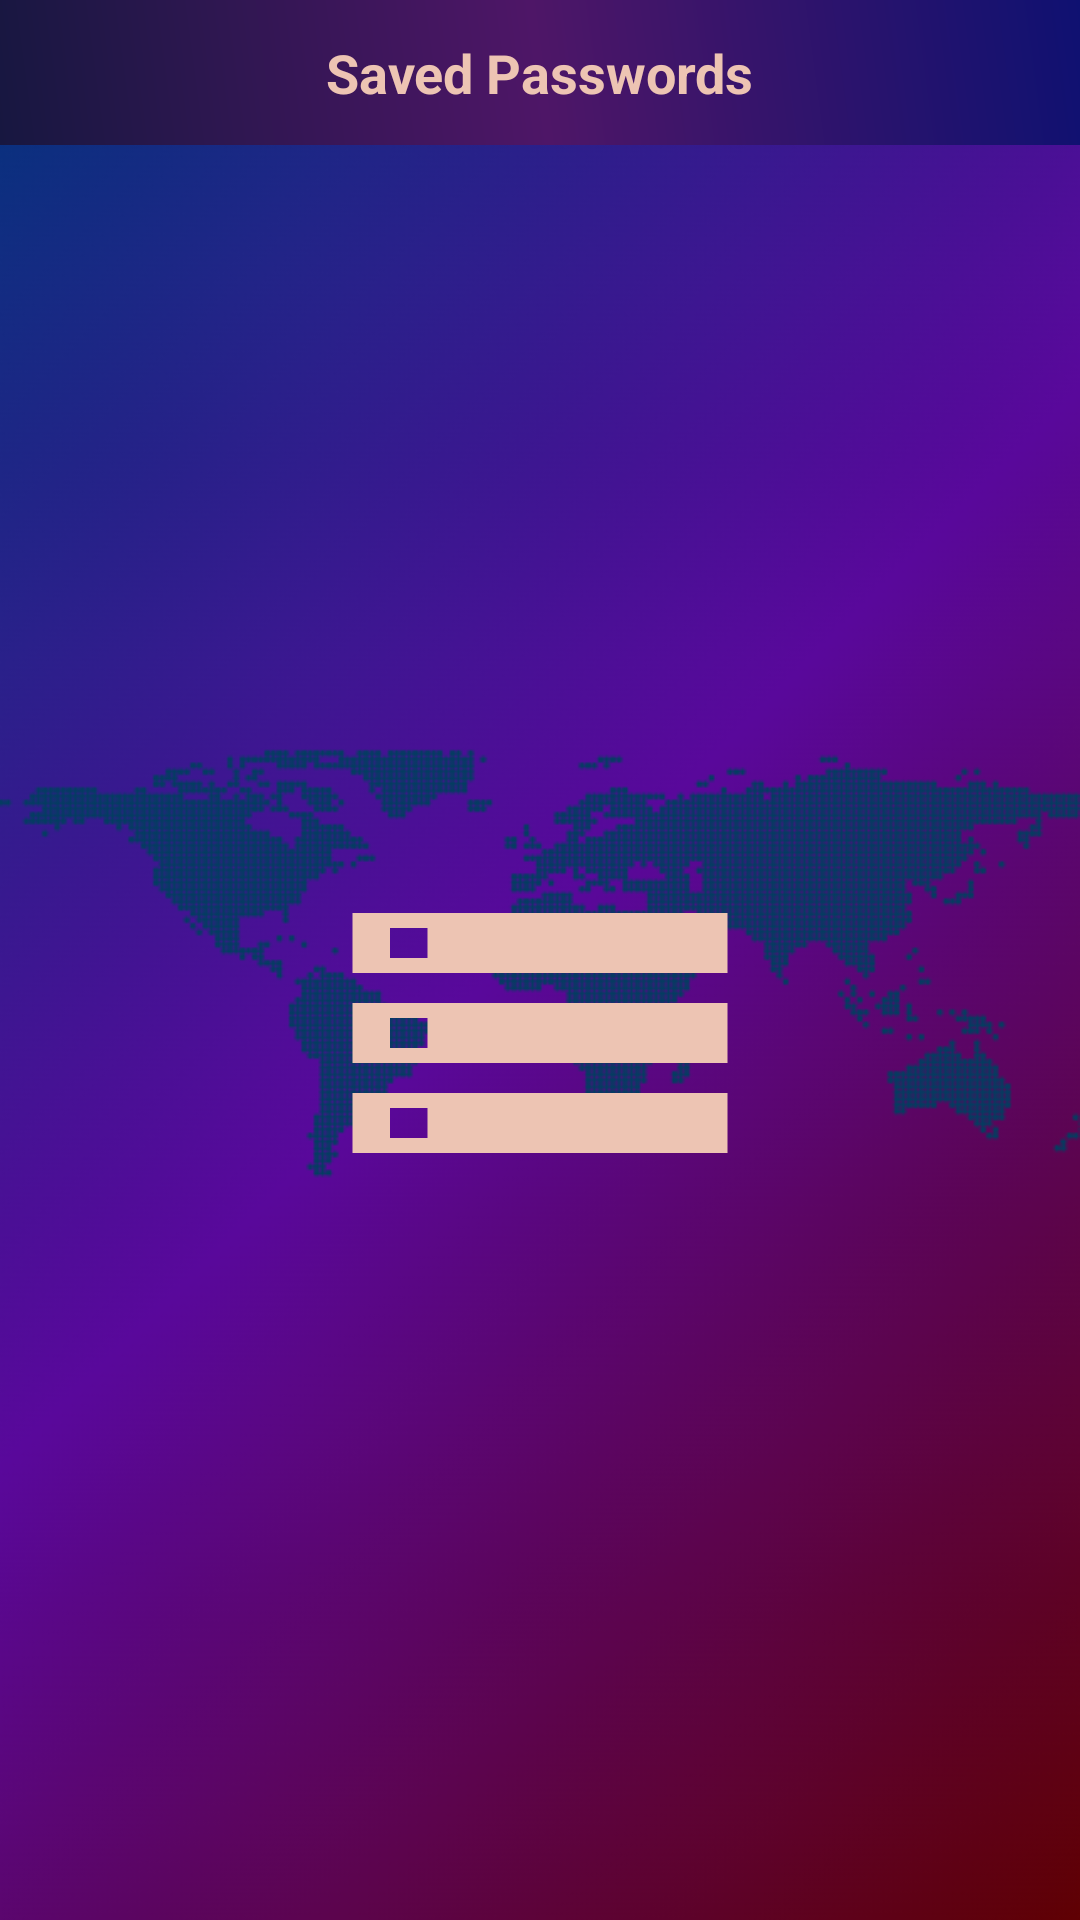

The Android layout XML behind this screen, and the referenced resources:
<!-- AndroidManifest.xml: application theme Theme.GhostlyProfiles -->
<!-- res/layout/fragment_saved_password.xml -->
<?xml version="1.0" encoding="utf-8"?>
<LinearLayout xmlns:android="http://schemas.android.com/apk/res/android"
    xmlns:app="http://schemas.android.com/apk/res-auto"
    android:layout_width="match_parent"
    android:layout_height="match_parent"
    xmlns:tools="http://schemas.android.com/tools"
    android:background="@drawable/background_wold_map"
    android:orientation="vertical">

    <FrameLayout
        android:layout_width="match_parent"
        android:layout_height="wrap_content"
        android:background="@drawable/gradient_background_bottom"
        android:padding="12dp">

        <ImageView
            android:id="@+id/iv_back"
            android:layout_width="wrap_content"
            android:layout_height="wrap_content"
            android:layout_gravity="start"
            android:src="@drawable/ic_back"
            app:tint="@color/light_brown" />

        <TextView
            android:id="@+id/tv_title"
            android:layout_width="wrap_content"
            android:layout_height="wrap_content"
            android:layout_gravity="center"
            android:text="@string/saved_passwords"
            android:textColor="@color/light_brown"
            android:textSize="18sp"
            android:textStyle="bold" />

    </FrameLayout>

    <ImageView
        android:id="@+id/iv_empty_storage"
        android:layout_width="wrap_content"
        android:layout_height="match_parent"
        android:layout_gravity="center"
        android:src="@drawable/ic_storage"
        android:visibility="visible" />

    <androidx.recyclerview.widget.RecyclerView
        android:id="@+id/rv_saved_passwords"
        android:layout_width="match_parent"
        tools:listitem="@layout/adapter_item_saved_password"
        android:layout_height="match_parent"
        android:orientation="vertical"
        app:layoutManager="androidx.recyclerview.widget.LinearLayoutManager" />

</LinearLayout>
<!-- res/layout/adapter_item_saved_password.xml (included above) -->
<?xml version="1.0" encoding="utf-8"?>
<androidx.constraintlayout.widget.ConstraintLayout xmlns:android="http://schemas.android.com/apk/res/android"
    xmlns:app="http://schemas.android.com/apk/res-auto"
    android:layout_width="match_parent"
    android:layout_height="wrap_content"
    android:padding="12dp">

    <TextView
        android:id="@+id/tv_password_name"
        android:layout_width="0dp"
        android:layout_height="wrap_content"
        android:layout_marginEnd="12dp"
        android:padding="8dp"
        app:layout_constraintEnd_toStartOf="@id/view_divider_red"
        app:layout_constraintStart_toStartOf="parent"
        app:layout_constraintTop_toTopOf="parent"
        android:textColor="@color/white"
        android:textSize="14sp"
        android:textStyle="bold" />

    <TextView
        android:id="@+id/tv_password"
        android:layout_width="0dp"
        android:layout_marginEnd="12dp"
        android:padding="4dp"
        app:layout_constraintEnd_toStartOf="@id/view_divider_red"
        app:layout_constraintStart_toStartOf="parent"
        android:layout_height="wrap_content"
        app:layout_constraintTop_toBottomOf="@id/tv_password_name"
        android:text="laerhoadsadven123"
        android:textColor="@color/white"
        android:textSize="16sp"
        android:textStyle="bold"
        app:drawableEndCompat="@drawable/ic_copy" />

    <View
        android:id="@+id/view_divider_red"
        android:layout_width="10dp"
        android:layout_height="0dp"
        android:background="@color/red"
        app:layout_constraintBottom_toBottomOf="@id/tv_password"
        app:layout_constraintEnd_toEndOf="parent"
        app:layout_constraintTop_toTopOf="@id/tv_password_name" />

    <View
        android:id="@+id/view_divider_bottom"
        android:layout_width="0dp"
        android:layout_height="1dp"
        android:layout_marginTop="8dp"
        android:background="@color/light_green"
        app:layout_constraintEnd_toEndOf="@id/tv_password_name"
        app:layout_constraintStart_toStartOf="@id/tv_password_name"
        app:layout_constraintTop_toBottomOf="@id/tv_password" />

</androidx.constraintlayout.widget.ConstraintLayout>
<!-- resources referenced by this layout -->
<resources>
  <color name="light_brown">#edc4b3</color>
  <color name="light_green">#4f772d</color>
  <color name="red">#FF0000</color>
  <color name="white">#FFFFFFFF</color>
  <!-- drawable background_wold_map: png bitmap (drawable, 185192 bytes) -->
  <!-- drawable gradient_background_bottom (drawable) -->
  <?xml version="1.0" encoding="utf-8"?>
  <shape xmlns:android="http://schemas.android.com/apk/res/android">
      <gradient
          android:startColor="#171740"
          android:endColor="#0F1171"
          android:centerColor="#4E1667"
          android:type="linear"
          android:angle="45" />
  </shape>
  <!-- drawable ic_copy (drawable) -->
  <vector android:height="24dp"
      android:tint="@color/white"
      android:viewportHeight="24"
      android:viewportWidth="24"
      android:width="24dp"
      xmlns:android="http://schemas.android.com/apk/res/android">
      <path
          android:fillColor="@android:color/white"
          android:pathData="M16,1L4,1c-1.1,0 -2,0.9 -2,2v14h2L4,3h12L16,1zM19,5L8,5c-1.1,0 -2,0.9 -2,2v14c0,1.1 0.9,2 2,2h11c1.1,0 2,-0.9 2,-2L21,7c0,-1.1 -0.9,-2 -2,-2zM19,21L8,21L8,7h11v14z" />
  </vector>
  <!-- drawable ic_storage (drawable) -->
  <vector android:height="120dp"
      android:tint="@color/light_brown"
      android:viewportHeight="24"
      android:viewportWidth="24"
      android:width="150dp"
      xmlns:android="http://schemas.android.com/apk/res/android">
      <path
          android:fillColor="@android:color/white"
          android:pathData="M2,20h20v-4L2,16v4zM4,17h2v2L4,19v-2zM2,4v4h20L22,4L2,4zM6,7L4,7L4,5h2v2zM2,14h20v-4L2,10v4zM4,11h2v2L4,13v-2z" />
  </vector>
  <string name="saved_passwords">Saved Passwords</string>
  <style name="Theme.GhostlyProfiles" parent="Base.Theme.GhostlyProfiles" />
  <style name="Base.Theme.GhostlyProfiles" parent="Theme.Material3.DayNight.NoActionBar">
          
          
      </style>
</resources>
